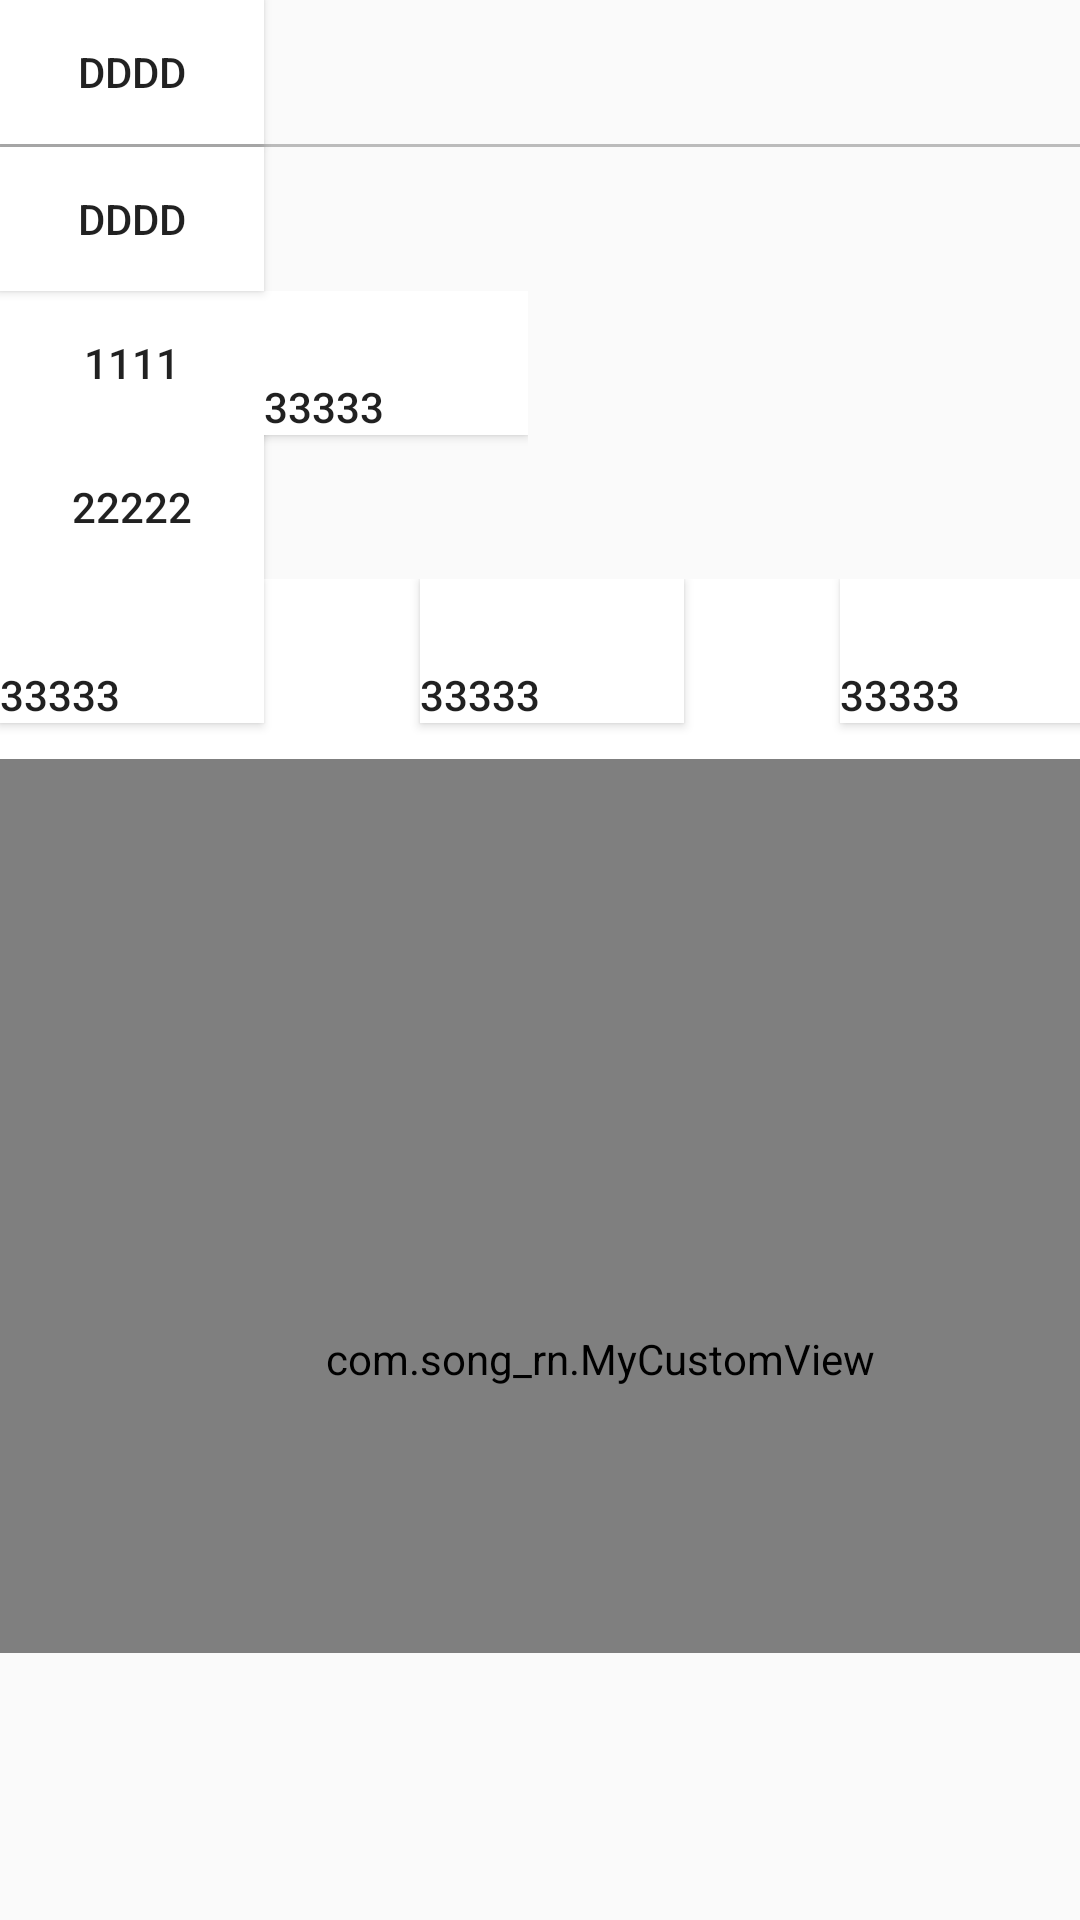

Write the Android layout XML for this screen, with the resource values it uses.
<!-- AndroidManifest.xml: application theme AppTheme -->
<!-- res/layout/activity_main4.xml -->
<?xml version="1.0" encoding="utf-8"?>
<android.support.constraint.ConstraintLayout xmlns:android="http://schemas.android.com/apk/res/android"
    xmlns:app="http://schemas.android.com/apk/res-auto"
    xmlns:tools="http://schemas.android.com/tools"
    android:layout_width="match_parent"
    android:layout_height="match_parent"
    tools:context="com.song_rn.Main4Activity">


    <LinearLayout
        android:layout_width="368dp"
        android:layout_height="551dp"
        android:orientation="vertical"
        tools:layout_editor_absoluteX="8dp"
        tools:layout_editor_absoluteY="8dp"
        tools:ignore="MissingConstraints">

        <Button
            android:layout_width="wrap_content"
            android:layout_height="wrap_content"
            android:text="dddd"
            android:background="#fff"
            />
        <View
            android:layout_width="wrap_content"
            android:layout_height="1dp"
            android:background="#bbb"/>
        <Button
            android:layout_width="wrap_content"
            android:layout_height="wrap_content"
            android:text="dddd"
            android:background="#fff"
            />

        <RelativeLayout
            android:layout_width="wrap_content"
            android:layout_height="wrap_content">


            <Button
                android:id="@+id/btn1"
                android:layout_width="wrap_content"
                android:layout_height="wrap_content"
                android:text="1111"
                android:background="#fff"
                />
            <Button
                android:layout_below="@+id/btn1"
                android:id="@+id/btn2"
                android:layout_width="wrap_content"
                android:layout_height="wrap_content"
                android:text="22222"
                android:background="#fff"
                />
            <Button
                android:layout_toRightOf="@+id/btn2"
                android:id="@+id/btn3"
                android:layout_width="wrap_content"
                android:layout_height="wrap_content"
                android:text="33333"
                android:background="#fff"
                android:gravity="bottom"

                />

        </RelativeLayout>

        <LinearLayout
            android:layout_width="wrap_content"
            android:layout_height="wrap_content"
            android:orientation="horizontal"
            android:background="#fff"
            >

            <Button
                android:layout_width="wrap_content"
                android:layout_height="wrap_content"
                android:text="33333"
                android:background="#fff"
                android:gravity="bottom"

                />
            <View
                android:layout_width="0dp"
                android:layout_weight="1"
                android:layout_height="60dp"
                android:background="#fff"
                />

            <Button
                android:layout_width="wrap_content"
                android:layout_height="wrap_content"
                android:text="33333"
                android:background="#fff"
                android:gravity="bottom"

                />
            <View
                android:layout_width="0dp"
                android:layout_weight="1"
                android:layout_height="60dp"
                android:background="#fff"
                />
            <Button
                android:layout_width="wrap_content"
                android:layout_height="wrap_content"
                android:text="33333"
                android:background="#fff"
                android:gravity="bottom"

                />


        </LinearLayout>

        <LinearLayout
            android:layout_width="wrap_content"
            android:layout_height="wrap_content"
            android:layout_gravity="center"
            android:orientation="horizontal"
            >


            
                
                
                
                
                

                
            
                
                
                
                
                

                

                

            <com.song_rn.MyCustomView
                android:layout_width="400dp"
                android:layout_height="400dp">

            </com.song_rn.MyCustomView>

        </LinearLayout>





    </LinearLayout>
</android.support.constraint.ConstraintLayout>
<!-- resources referenced by this layout -->
<resources>
  <style name="AppTheme" parent="Theme.AppCompat.Light.NoActionBar">
          
          
          <item name="android:windowIsTranslucent">true</item>
      </style>
</resources>
